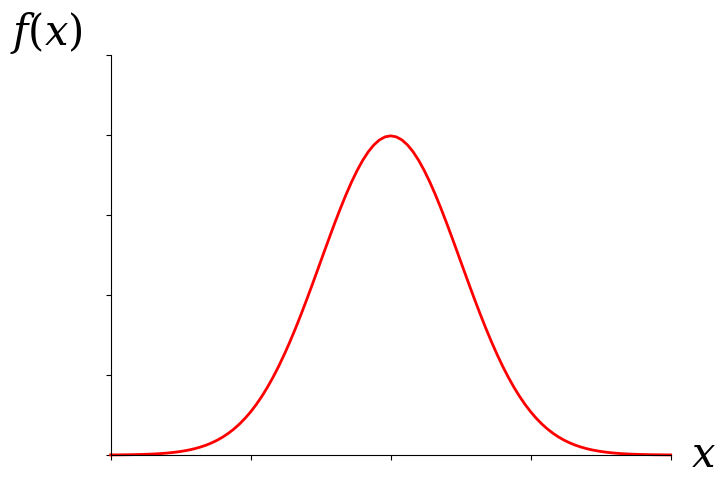
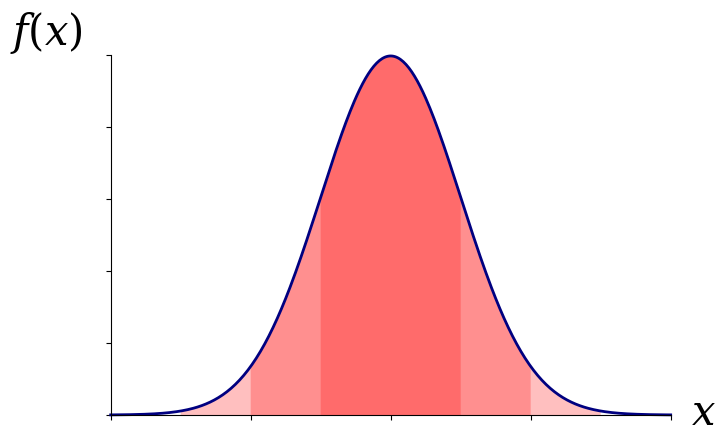

Generate these figures, in order, with matplotlib:
#%%
from pathlib import Path
path = Path('./normal_distribution/')
path.mkdir(exist_ok=True)
import numpy as np
import matplotlib.pyplot as plt
from scipy.stats import norm
plt.rcParams['axes.spines.top']=False
plt.rcParams['axes.spines.right']=False
plt.rcParams['mathtext.fontset'] = 'dejavuserif'
#%%
fig, ax = plt.subplots(
    1,1, figsize=(8,5),
    gridspec_kw=dict(left=0.2, right=0.90, bottom=0.1, top=0.90))

x = np.linspace(-4,4,101)
ax.set_ylim(0,0.5)
ax.set_xlim(-4,4)
ax.set_xticks(np.linspace(-4,4,5))
ax.set_xticklabels([])
ax.set_yticklabels([])
ax.text(-0.05,1, '$f(x)$', 
        fontsize=30,
        va='bottom', ha='right', transform=ax.transAxes)
ax.text(1.08,-0.05, '$x$', 
        fontsize=30,
        va='bottom', ha='right', transform=ax.transAxes)
fig.savefig(path/'frame1.pdf')
ax.plot(x, norm.pdf(x), c='r', lw=2)[0].set_clip_on(False)
fig.savefig(path/'frame2.pdf')
#%%
fig, ax = plt.subplots(
    1,1, figsize=(8,4.5),
    gridspec_kw=dict(left=0.2, right=0.90, bottom=0.1, top=0.90))

x = np.linspace(-4,4,401)
ax.set_ylim(0,0.4)
ax.set_xlim(-4,4)
ax.set_xticks(np.linspace(-4,4,5))
ax.set_yticks(np.linspace(0,0.4,6))
ax.set_xticklabels([])
ax.set_yticklabels([])
ax.text(-0.05,1, '$f(x)$', 
        fontsize=30,
        va='bottom', ha='right', transform=ax.transAxes)
ax.text(1.08,-0.05, '$x$', 
        fontsize=30,
        va='bottom', ha='right', transform=ax.transAxes)
ax.plot(x, norm.pdf(x), lw=2, c='navy')[0].set_clip_on(False)
fig.savefig(path/'3sigma_frame1.png', dpi=300)
x1_1 = np.linspace(-4,1,301)
shade1 = ax.fill_between(x1_1, 0, norm.pdf(x1_1), color='r', alpha=0.25, edgecolor='none')
fig.savefig(path/'3sigma_frame1_1.png', dpi=300)
x1_2 = np.linspace(-4,-1,201)
shade2 = ax.fill_between(x1_2, 0, norm.pdf(x1_2), color='g', alpha=0.25, edgecolor='none')
fig.savefig(path/'3sigma_frame1_2.png', dpi=300)
shade1.remove()
shade2.remove()
x1 = np.linspace(-1,1,101)
ax.fill_between(x1, 0, norm.pdf(x1), color='r', alpha=0.25, edgecolor='none')
fig.savefig(path/'3sigma_frame2.png', dpi=300)
x2 = np.linspace(-2,2,201)
ax.fill_between(x2, 0, norm.pdf(x2), color='r', alpha=0.25, edgecolor='none')
fig.savefig(path/'3sigma_frame3.png', dpi=300)
x3 = np.linspace(-3,3,301)
ax.fill_between(x3, 0, norm.pdf(x3), color='r', alpha=0.25, edgecolor='none')
fig.savefig(path/'3sigma_frame4.png', dpi=300)
# %%
